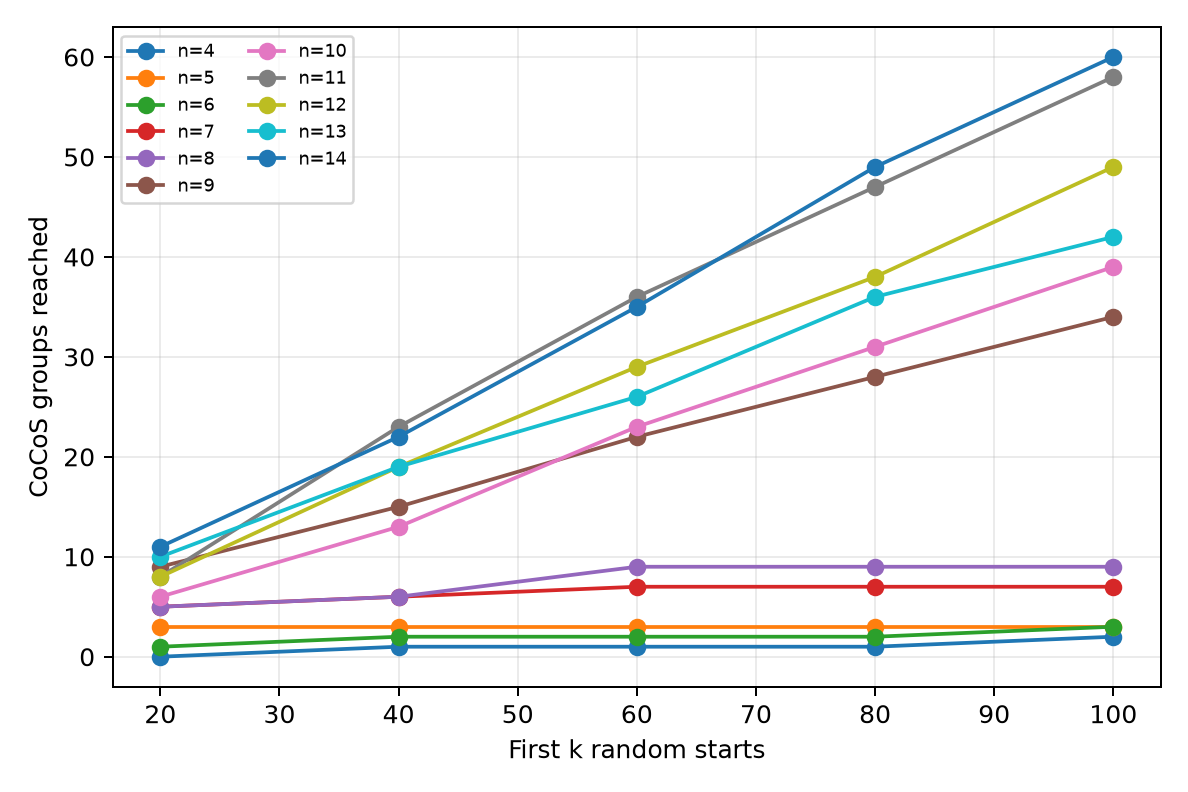

The data file committed next to this chart (first rows):
n, starts, groups_reached, new_groups
4, 20, 0, 0
4, 40, 1, 1
4, 60, 1, 0
4, 80, 1, 0
4, 100, 2, 1
5, 20, 3, 3
5, 40, 3, 0
5, 60, 3, 0
5, 80, 3, 0
5, 100, 3, 0
6, 20, 1, 1
6, 40, 2, 1
6, 60, 2, 0
6, 80, 2, 0
6, 100, 3, 1
7, 20, 5, 5
7, 40, 6, 1
7, 60, 7, 1
7, 80, 7, 0
7, 100, 7, 0
8, 20, 5, 5
8, 40, 6, 1
8, 60, 9, 3
8, 80, 9, 0
8, 100, 9, 0
9, 20, 9, 9
9, 40, 15, 6
9, 60, 22, 7
9, 80, 28, 6
9, 100, 34, 6
10, 20, 6, 6
10, 40, 13, 7
10, 60, 23, 10
10, 80, 31, 8
10, 100, 39, 8
11, 20, 8, 8
11, 40, 23, 15
11, 60, 36, 13
11, 80, 47, 11
11, 100, 58, 11
12, 20, 8, 8
12, 40, 19, 11
12, 60, 29, 10
12, 80, 38, 9
12, 100, 49, 11
13, 20, 10, 10
13, 40, 19, 9
13, 60, 26, 7
13, 80, 36, 10
13, 100, 42, 6
14, 20, 11, 11
14, 40, 22, 11
14, 60, 35, 13
14, 80, 49, 14
14, 100, 60, 11
